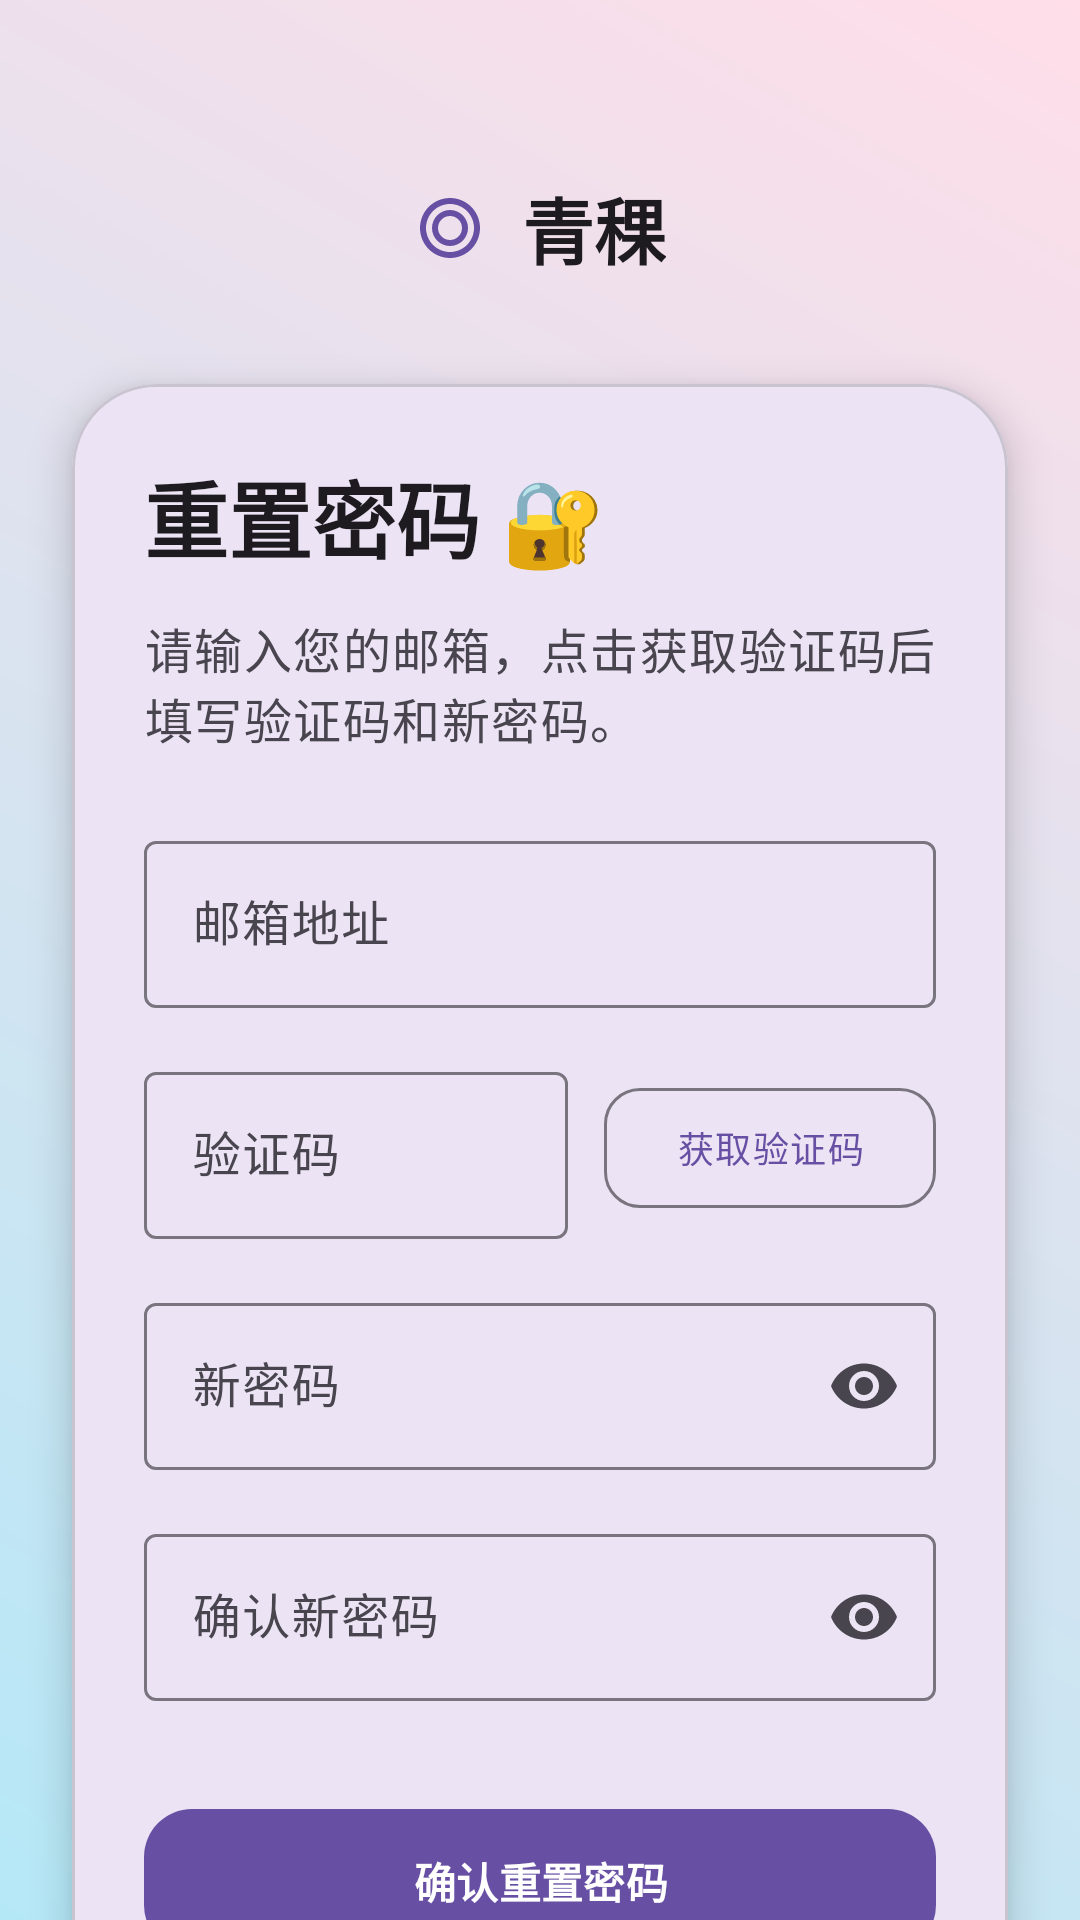

Reconstruct the res/layout file that produces this screen, plus the resources it refers to.
<!-- AndroidManifest.xml: application theme Theme.Qingke -->
<!-- res/layout/forget_password.xml -->
<?xml version="1.0" encoding="utf-8"?>
<androidx.constraintlayout.widget.ConstraintLayout xmlns:android="http://schemas.android.com/apk/res/android"
    xmlns:app="http://schemas.android.com/apk/res-auto"
    android:layout_width="match_parent"
    android:layout_height="match_parent"
    android:background="@drawable/bg_login_gradient">

    
    <TextView
        android:id="@+id/tvAppNameWithIcon"
        android:layout_width="wrap_content"
        android:layout_height="40dp"
        android:layout_marginTop="56dp"
        android:drawableStart="@drawable/ic_app_icon_placeholder"
        android:drawablePadding="12dp"
        android:gravity="center_vertical"
        android:text="@string/app_name"
        android:textAppearance="?attr/textAppearanceHeadlineSmall"
        android:textColor="?attr/colorOnSurface"
        android:textStyle="bold"
        app:layout_constraintEnd_toEndOf="parent"
        app:layout_constraintStart_toStartOf="parent"
        app:layout_constraintTop_toTopOf="parent" />

    
    <com.google.android.material.card.MaterialCardView
        android:id="@+id/cardResetForm"
        android:layout_width="0dp"
        android:layout_height="wrap_content"
        android:layout_marginHorizontal="24dp"
        android:layout_marginTop="32dp"
        app:cardBackgroundColor="?attr/colorSurface"
        app:cardCornerRadius="28dp"
        app:cardElevation="8dp"
        app:layout_constraintEnd_toEndOf="parent"
        app:layout_constraintStart_toStartOf="parent"
        app:layout_constraintTop_toBottomOf="@id/tvAppNameWithIcon">

        <androidx.constraintlayout.widget.ConstraintLayout
            android:layout_width="match_parent"
            android:layout_height="wrap_content"
            android:padding="24dp">

            
            <TextView
                android:id="@+id/tvTitle"
                android:layout_width="wrap_content"
                android:layout_height="wrap_content"
                android:text="重置密码 🔐"
                android:textAppearance="?attr/textAppearanceHeadlineMedium"
                android:textColor="?attr/colorOnSurface"
                android:textStyle="bold"
                app:layout_constraintStart_toStartOf="parent"
                app:layout_constraintTop_toTopOf="parent" />

            <TextView
                android:id="@+id/tvDescription"
                android:layout_width="0dp"
                android:layout_height="wrap_content"
                android:layout_marginTop="12dp"
                android:text="请输入您的邮箱，点击获取验证码后填写验证码和新密码。"
                android:textAppearance="?attr/textAppearanceBodyLarge"
                android:textColor="?attr/colorOnSurfaceVariant"
                app:layout_constraintEnd_toEndOf="parent"
                app:layout_constraintStart_toStartOf="parent"
                app:layout_constraintTop_toBottomOf="@id/tvTitle" />

            
            <com.google.android.material.textfield.TextInputLayout
                android:id="@+id/emailInputLayout"
                style="@style/Widget.Material3.TextInputLayout.OutlinedBox"
                android:layout_width="0dp"
                android:layout_height="wrap_content"
                android:layout_marginTop="24dp"
                android:hint="邮箱地址"
                app:endIconMode="clear_text"
                app:layout_constraintEnd_toEndOf="parent"
                app:layout_constraintStart_toStartOf="parent"
                app:layout_constraintTop_toBottomOf="@id/tvDescription">

                <com.google.android.material.textfield.TextInputEditText
                    android:id="@+id/etEmail"
                    android:layout_width="match_parent"
                    android:layout_height="wrap_content"
                    android:inputType="textEmailAddress"
                    android:maxLines="1" />

            </com.google.android.material.textfield.TextInputLayout>

            
            <androidx.constraintlayout.widget.ConstraintLayout
                android:id="@+id/layoutCodeRow"
                android:layout_width="0dp"
                android:layout_height="wrap_content"
                android:layout_marginTop="16dp"
                app:layout_constraintEnd_toEndOf="parent"
                app:layout_constraintStart_toStartOf="parent"
                app:layout_constraintTop_toBottomOf="@id/emailInputLayout">

                <com.google.android.material.textfield.TextInputLayout
                    android:id="@+id/codeInputLayout"
                    style="@style/Widget.Material3.TextInputLayout.OutlinedBox"
                    android:layout_width="0dp"
                    android:layout_height="wrap_content"
                    android:hint="验证码"
                    app:layout_constraintEnd_toStartOf="@id/btnGetCode"
                    app:layout_constraintStart_toStartOf="parent"
                    app:layout_constraintTop_toTopOf="parent">

                    <com.google.android.material.textfield.TextInputEditText
                        android:id="@+id/etCode"
                        android:layout_width="match_parent"
                        android:layout_height="wrap_content"
                        android:inputType="number"
                        android:maxLines="1" />

                </com.google.android.material.textfield.TextInputLayout>

                <com.google.android.material.button.MaterialButton
                    android:id="@+id/btnGetCode"
                    style="@style/Widget.Material3.Button.OutlinedButton"
                    android:layout_width="wrap_content"
                    android:layout_height="wrap_content"
                    android:layout_marginStart="12dp"
                    android:text="获取验证码"
                    android:textAppearance="?attr/textAppearanceLabelMedium"
                    app:cornerRadius="12dp"
                    app:layout_constraintBottom_toBottomOf="@id/codeInputLayout"
                    app:layout_constraintEnd_toEndOf="parent"
                    app:layout_constraintStart_toEndOf="@id/codeInputLayout"
                    app:layout_constraintTop_toTopOf="@id/codeInputLayout" />

            </androidx.constraintlayout.widget.ConstraintLayout>

            
            <com.google.android.material.textfield.TextInputLayout
                android:id="@+id/newPasswordInputLayout"
                style="@style/Widget.Material3.TextInputLayout.OutlinedBox"
                android:layout_width="0dp"
                android:layout_height="wrap_content"
                android:layout_marginTop="16dp"
                android:hint="新密码"
                app:endIconMode="password_toggle"
                app:layout_constraintEnd_toEndOf="parent"
                app:layout_constraintStart_toStartOf="parent"
                app:layout_constraintTop_toBottomOf="@id/layoutCodeRow">

                <com.google.android.material.textfield.TextInputEditText
                    android:id="@+id/etNewPassword"
                    android:layout_width="match_parent"
                    android:layout_height="wrap_content"
                    android:inputType="textPassword"
                    android:maxLines="1" />

            </com.google.android.material.textfield.TextInputLayout>

            
            <com.google.android.material.textfield.TextInputLayout
                android:id="@+id/confirmNewPasswordInputLayout"
                style="@style/Widget.Material3.TextInputLayout.OutlinedBox"
                android:layout_width="0dp"
                android:layout_height="wrap_content"
                android:layout_marginTop="16dp"
                android:hint="确认新密码"
                app:endIconMode="password_toggle"
                app:layout_constraintEnd_toEndOf="parent"
                app:layout_constraintStart_toStartOf="parent"
                app:layout_constraintTop_toBottomOf="@id/newPasswordInputLayout">

                <com.google.android.material.textfield.TextInputEditText
                    android:id="@+id/etConfirmNewPassword"
                    android:layout_width="match_parent"
                    android:layout_height="wrap_content"
                    android:inputType="textPassword"
                    android:maxLines="1" />

            </com.google.android.material.textfield.TextInputLayout>

            
            <com.google.android.material.button.MaterialButton
                android:id="@+id/btnSubmitReset"
                android:layout_width="0dp"
                android:layout_height="56dp"
                android:layout_marginTop="32dp"
                android:text="确认重置密码"
                android:textAppearance="?attr/textAppearanceLabelLarge"
                android:textStyle="bold"
                app:cornerRadius="16dp"
                app:layout_constraintEnd_toEndOf="parent"
                app:layout_constraintStart_toStartOf="parent"
                app:layout_constraintTop_toBottomOf="@id/confirmNewPasswordInputLayout" />

        </androidx.constraintlayout.widget.ConstraintLayout>
    </com.google.android.material.card.MaterialCardView>

    
    <LinearLayout
        android:id="@+id/layoutBackToLogin"
        android:layout_width="wrap_content"
        android:layout_height="wrap_content"
        android:layout_marginBottom="32dp"
        android:orientation="horizontal"
        app:layout_constraintBottom_toBottomOf="parent"
        app:layout_constraintEnd_toEndOf="parent"
        app:layout_constraintStart_toStartOf="parent">

        <TextView
            android:layout_width="wrap_content"
            android:layout_height="wrap_content"
            android:text="想起密码了？"
            android:textAppearance="?attr/textAppearanceBodyMedium"
            android:textColor="?attr/colorOnSurfaceVariant" />

        <com.google.android.material.button.MaterialButton
            android:id="@+id/btnBackToLogin"
            style="@style/Widget.Material3.Button.TextButton"
            android:layout_width="wrap_content"
            android:layout_height="wrap_content"
            android:text="返回登录"
            android:textStyle="bold" />

    </LinearLayout>

    
    <View
        android:layout_width="200dp"
        android:layout_height="200dp"
        android:layout_marginEnd="-60dp"
        android:layout_marginBottom="-60dp"
        android:background="@drawable/bg_decor_dot"
        app:layout_constraintBottom_toBottomOf="parent"
        app:layout_constraintEnd_toEndOf="parent" />

</androidx.constraintlayout.widget.ConstraintLayout>
<!-- resources referenced by this layout -->
<resources>
  <!-- drawable bg_login_gradient (drawable) -->
  <?xml version="1.0" encoding="utf-8"?>
  <shape xmlns:android="http://schemas.android.com/apk/res/android">
      <gradient
          android:angle="45"
          android:endColor="#FFDEE9"
          android:startColor="#B5E8F7"
          android:type="linear" />
  </shape>
  <!-- drawable ic_app_icon_placeholder (drawable) -->
  <vector xmlns:android="http://schemas.android.com/apk/res/android"
      android:width="24dp"
      android:height="24dp"
      android:viewportWidth="24"
      android:viewportHeight="24">
      <path
          android:fillColor="?attr/colorPrimary"
          android:pathData="M12,2C6.48,2 2,6.48 2,12s4.48,10 10,10 10,-4.48 10,-10S17.52,2 12,2zM12,20c-4.41,0 -8,-3.59 -8,-8s3.59,-8 8,-8 8,3.59 8,8 -3.59,8 -8,8z" />
      <path
          android:fillColor="?attr/colorPrimary"
          android:pathData="M12,6c-3.31,0 -6,2.69 -6,6s2.69,6 6,6 6,-2.69 6,-6 -2.69,-6 -6,-6zM12,16c-2.21,0 -4,-1.79 -4,-4s1.79,-4 4,-4 4,1.79 4,4 -1.79,4 -4,4z" />
  </vector>
  <string name="app_name">青稞</string>
  <style name="Theme.Qingke" parent="Base.Theme.Qingke" />
  <style name="Base.Theme.Qingke" parent="Theme.Material3.DayNight.NoActionBar">
          
          
      </style>
</resources>
